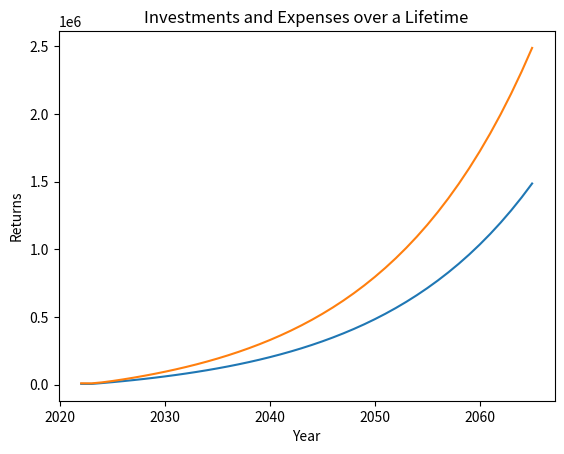

Here is the Python script that generated this plot:
import matplotlib.pyplot as plt
import numpy as np

# parameters for the simulation
start_yr = 2022
end_yr = 2022 + (68 - 25)
tax_rate = 0.3
inflation_rate = 0.01

income = 55 * 10 ** 3
bond_interest_rate = 0.0712
bond_contrib = 10000

# ROTH IRA params
return_rate = 0.07
annual_contrib = lambda yr: 6000 if yr < 2022 + 50 else 7000
roth_acc = [6000 * (1 + return_rate)]

# value of accounts
starting_salary_raw = 55000
income = [starting_salary_raw * (1 - tax_rate)]
bond_portfolio = [bond_contrib * (1 + bond_interest_rate)]

for t in range(start_yr + 1, end_yr + 1):
    # calculate and add income
    income.append((1 - tax_rate) * starting_salary_raw * (1 + inflation_rate) ** (t - start_yr))
    # calculate roth IRA portfolio
    roth_acc.append(annual_contrib(t) * ((1 + return_rate) ** (t - start_yr) - 1) / return_rate)
    # calculate bond portfolio and apply income tax deduction
    new_bond_amt_raw = bond_contrib * ((1 + bond_interest_rate) ** (t - start_yr) - 1) / bond_interest_rate
    prev_bond_portfolio = bond_portfolio[len(bond_portfolio) - 1]
    new_bond_amt = prev_bond_portfolio + (1 - tax_rate) * (new_bond_amt_raw - prev_bond_portfolio)
    # add to portfolio
    bond_portfolio.append(new_bond_amt)

x_ax = np.arange(start_yr, end_yr + 1)

print('Final -> [Income: %d, Roth IRA: %d, Investments: %d]' % (income[len(income) - 1], roth_acc[len(roth_acc) - 1], bond_portfolio[len(bond_portfolio) - 1]))

plt.xlabel('Year')
plt.ylabel('Returns')
plt.title('Investments and Expenses over a Lifetime')

plt.plot(x_ax, roth_acc)
plt.plot(x_ax, bond_portfolio)
plt.show()

print(income)